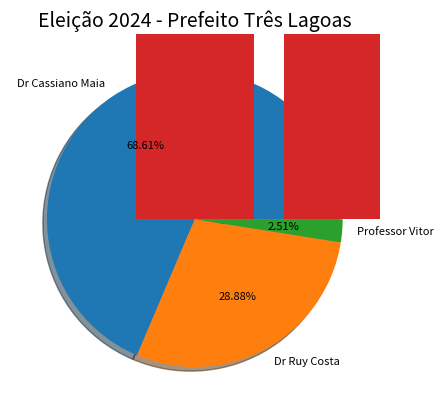

Reproduce this figure in Python.
import pandas as pd
import matplotlib.pyplot as plt

# ==============================================================
# GRÁFICO PIZZA
# ==============================================================

plt.title('Eleição 2024 - Prefeito Três Lagoas', fontsize=14)

votos = (
    38076, 16027, 1392
)

candidatos = [
    'Dr Cassiano Maia', 'Dr Ruy Costa', 'Professor Vitor'
]

plt.pie(
    votos,
    labels=candidatos,
    autopct='%.2f%%',
    shadow=True, 
    textprops={'fontsize': 8}
)

plt.show()


# ==============================================================
# GRÁFICO BARRA
# ==============================================================plt.title('Eleição 2024 - Prefeito Três Lagoas', fontsize=14)

votos = (
    38076, 16027, 1392
)

candidatos = [
    'Dr Cassiano Maia', 'Dr Ruy Costa', 'Professor Vitor'
]

plt.bar(candidatos, votos)

plt.show()
